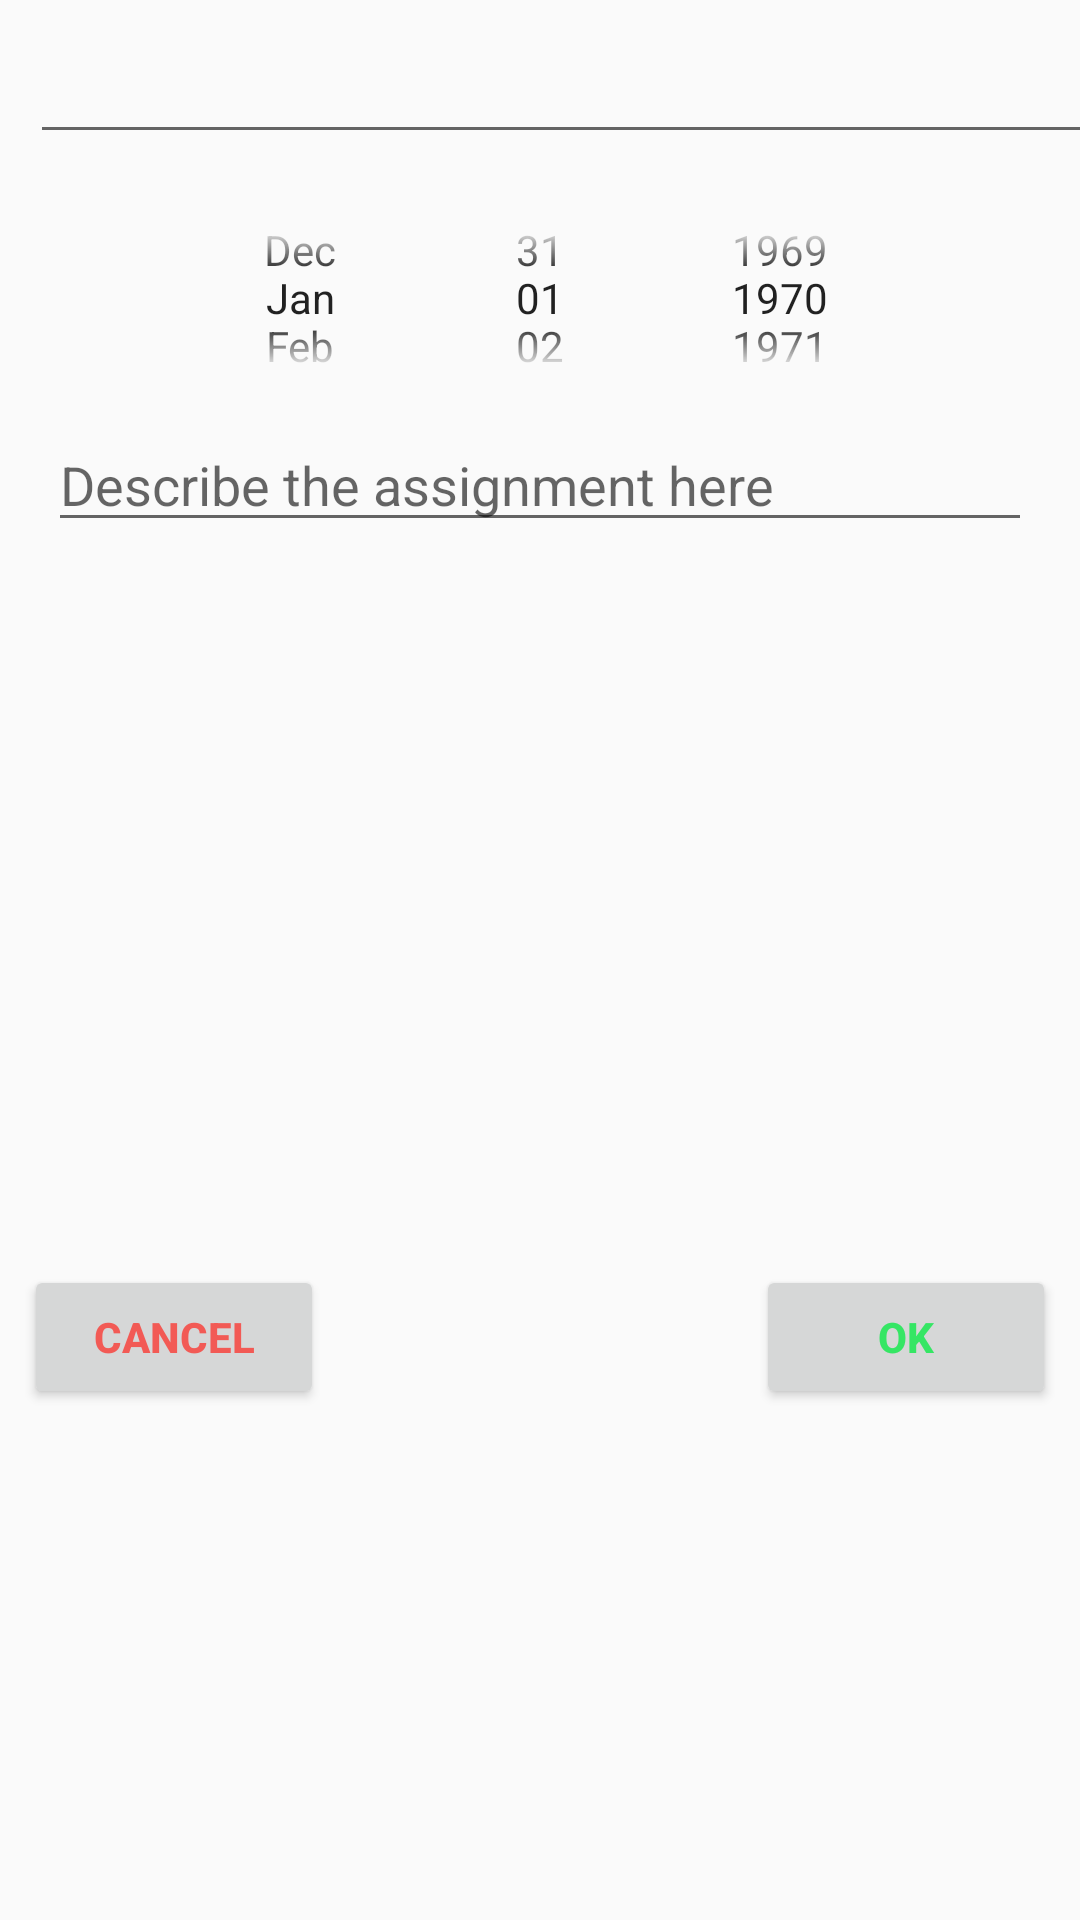

Reconstruct the res/layout file that produces this screen, plus the resources it refers to.
<!-- AndroidManifest.xml: application theme AppTheme -->
<!-- res/layout/edit_dialog.xml -->
<?xml version="1.0" encoding="utf-8"?>
<android.support.constraint.ConstraintLayout xmlns:android="http://schemas.android.com/apk/res/android"
    xmlns:app="http://schemas.android.com/apk/res-auto"
    xmlns:tools="http://schemas.android.com/tools"
    android:layout_width="match_parent"
    android:layout_height="wrap_content">

    <EditText
        android:id="@+id/editter_title"
        android:layout_width="368dp"
        android:layout_height="wrap_content"
        android:layout_gravity="center"
        android:layout_margin="10dp"
        android:layout_marginTop="10dp"
        android:gravity="left"
        android:importantForAutofill="no"
        android:inputType="textShortMessage"
        android:textStyle="bold"
        app:layout_constraintLeft_toLeftOf="parent"
        app:layout_constraintTop_toTopOf="parent" />

    <DatePicker
        android:id="@+id/editter_date_picker"
        android:layout_width="0dp"
        android:layout_height="80dp"
        android:layout_marginStart="16dp"
        android:layout_marginTop="8dp"
        android:layout_marginEnd="8dp"
        android:calendarViewShown="false"
        android:datePickerMode="spinner"
        android:minHeight="120dp"
        app:layout_constraintEnd_toEndOf="parent"
        app:layout_constraintHorizontal_bias="0.0"
        app:layout_constraintStart_toStartOf="parent"
        app:layout_constraintTop_toBottomOf="@+id/editter_title" />

    <ScrollView
        android:id="@+id/editter_description_scroller"
        android:layout_width="0dp"
        android:layout_height="120dp"
        android:layout_marginStart="16dp"
        android:layout_marginEnd="8dp"
        android:minHeight="0dp"
        app:layout_constraintEnd_toEndOf="@id/editter_ok"
        app:layout_constraintHorizontal_bias="0.0"
        app:layout_constraintStart_toStartOf="parent"
        app:layout_constraintTop_toBottomOf="@+id/editter_date_picker">

        <EditText
            android:id="@+id/editter_description"
            android:layout_width="match_parent"
            android:layout_height="wrap_content"
            android:autofillHints=""
            android:ems="10"
            android:gravity="start|top"
            android:hint="@string/edit_dialog_content_box"
            android:inputType="textMultiLine"
            android:minHeight="36dp" />
    </ScrollView>


    <Button
        android:id="@+id/editter_ok"
        android:layout_width="100dp"
        android:layout_height="wrap_content"
        android:layout_marginRight="8dp"
        android:layout_marginBottom="8dp"
        android:clickable="true"
        android:focusable="true"
        android:text="@android:string/ok"
        android:textColor="#35e664"
        android:textStyle="bold"
        app:layout_constraintTop_toBottomOf="@id/editter_description_scroller"
        app:layout_constraintBaseline_toBaselineOf="@id/editter_cancel"
        app:layout_constraintRight_toRightOf="parent" />

    <Button
        android:id="@+id/editter_cancel"
        android:layout_width="100dp"
        android:layout_height="wrap_content"
        android:layout_marginLeft="8dp"
        android:layout_marginBottom="8dp"
        android:clickable="true"
        android:focusable="true"
        android:text="@android:string/cancel"
        android:textColor="#f25a55"
        android:textStyle="bold"
        app:layout_constraintBottom_toBottomOf="parent"
        app:layout_constraintLeft_toLeftOf="parent"
        app:layout_constraintTop_toBottomOf="@+id/editter_description_scroller" />

</android.support.constraint.ConstraintLayout>
<!-- resources referenced by this layout -->
<resources>
  <string name="edit_dialog_content_box">Describe the assignment here</string>
  <style name="AppTheme" parent="Theme.AppCompat.Light.DarkActionBar">
          
          <item name="colorPrimary">@color/colorPrimary</item>
          <item name="colorPrimaryDark">@color/colorPrimaryDark</item>
          <item name="colorAccent">@color/colorAccent</item>
      </style>
  <!-- not gathered from this repository: default colours our renderer supplied (Android Studio template values) -->
  <color name="colorPrimary">#FF6200EE</color>
  <color name="colorPrimaryDark">#FF3700B3</color>
  <color name="colorAccent">#FF03DAC5</color>
</resources>
